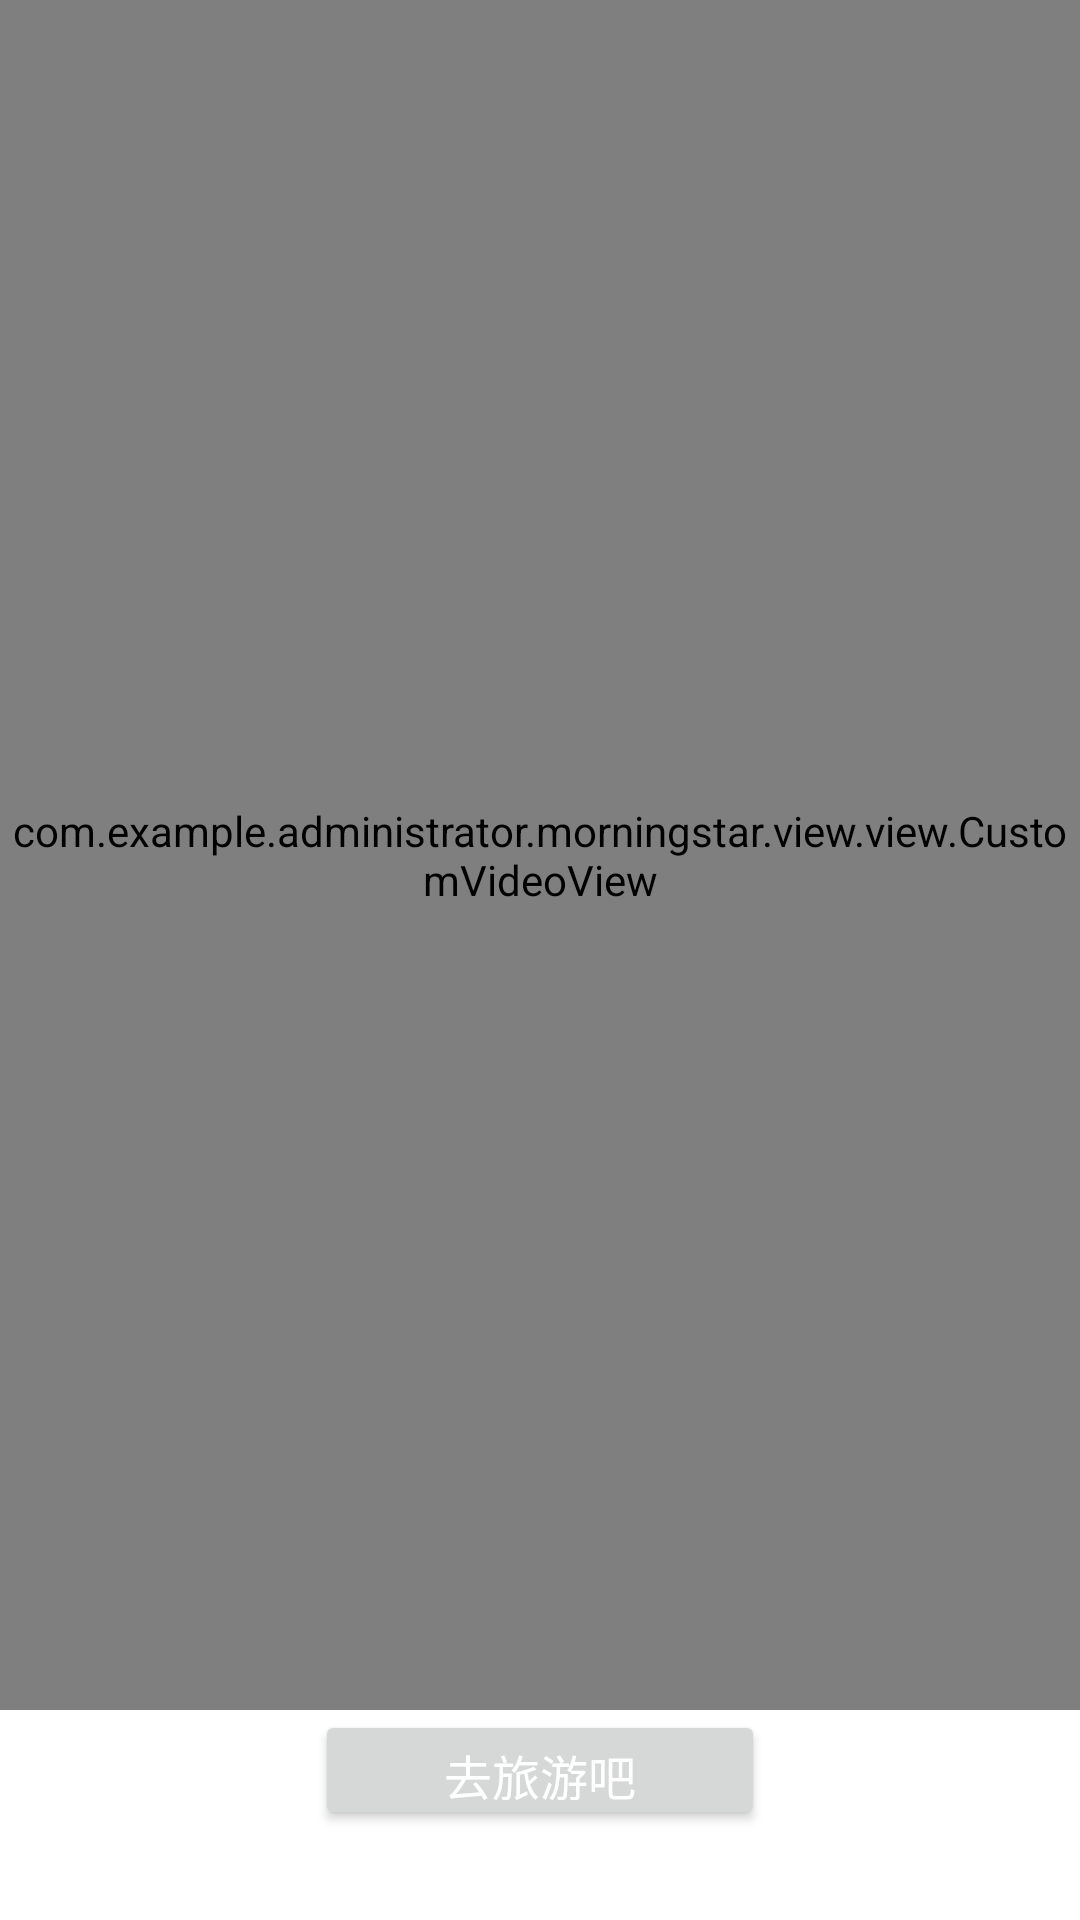

Layout XML and referenced resources for this Android screen:
<!-- AndroidManifest.xml: application theme AppTheme -->
<!-- res/layout/activity_fashion_splash.xml -->
<?xml version="1.0" encoding="utf-8"?>
<LinearLayout
    xmlns:android="http://schemas.android.com/apk/res/android"
    android:orientation="vertical"
    android:layout_width="match_parent"
    android:layout_height="match_parent">
    <com.example.administrator.morningstar.view.view.CustomVideoView
        android:id="@+id/welcome_videoview"
        android:layout_width="fill_parent"
        android:layout_weight="1"
        android:layout_height="0dp"
        android:clickable="false"
        android:focusable="false"
        android:focusableInTouchMode="false"
        />
    <Button
        android:layout_gravity="center"
        android:id="@+id/welcome_button"
        android:layout_marginBottom="30dp"
        android:text="去旅游吧"
        android:textSize="16sp"
        android:textColor="@color/white"
        android:layout_width="150dp"
        android:layout_height="40dp"
        />

</LinearLayout>
<!-- resources referenced by this layout -->
<resources>
  <color name="white">#ffffff</color>
  <style name="AppTheme" parent="BaseAppTheme">
      </style>
  <style name="BaseAppTheme" parent="Theme.AppCompat.Light.NoActionBar">
          
          <item name="colorPrimary">@color/colorPrimary</item>
          <item name="colorPrimaryDark">@color/colorPrimaryDark</item>
          <item name="colorAccent">@color/colorAccent</item>
          <item name="toolbarStyle">@style/ToolbarStyle</item>
          
          <item name="android:listDivider">@drawable/shape_divider_line_efefef</item>
          <item name="android:windowBackground">@android:color/transparent</item>
          
      </style>
  <color name="colorPrimary">#3F51B5</color>
  <color name="colorPrimaryDark">#303F9F</color>
  <color name="colorAccent">#FF4081</color>
  <style name="ToolbarStyle" parent="Widget.AppCompat.Toolbar">
          
          <item name="contentInsetStart">0dp</item>
      </style>
  <!-- drawable shape_divider_line_efefef (drawable) -->
  <?xml version="1.0" encoding="utf-8"?>
  
  <shape xmlns:android="http://schemas.android.com/apk/res/android"
         android:shape="rectangle">
      <solid
          android:color="@color/app_gray_efefef"/>
      <size
          android:width="0.8dp"
          android:height="0.8dp"/>
  
  </shape>
  <color name="app_gray_efefef">#efefef</color>
</resources>
